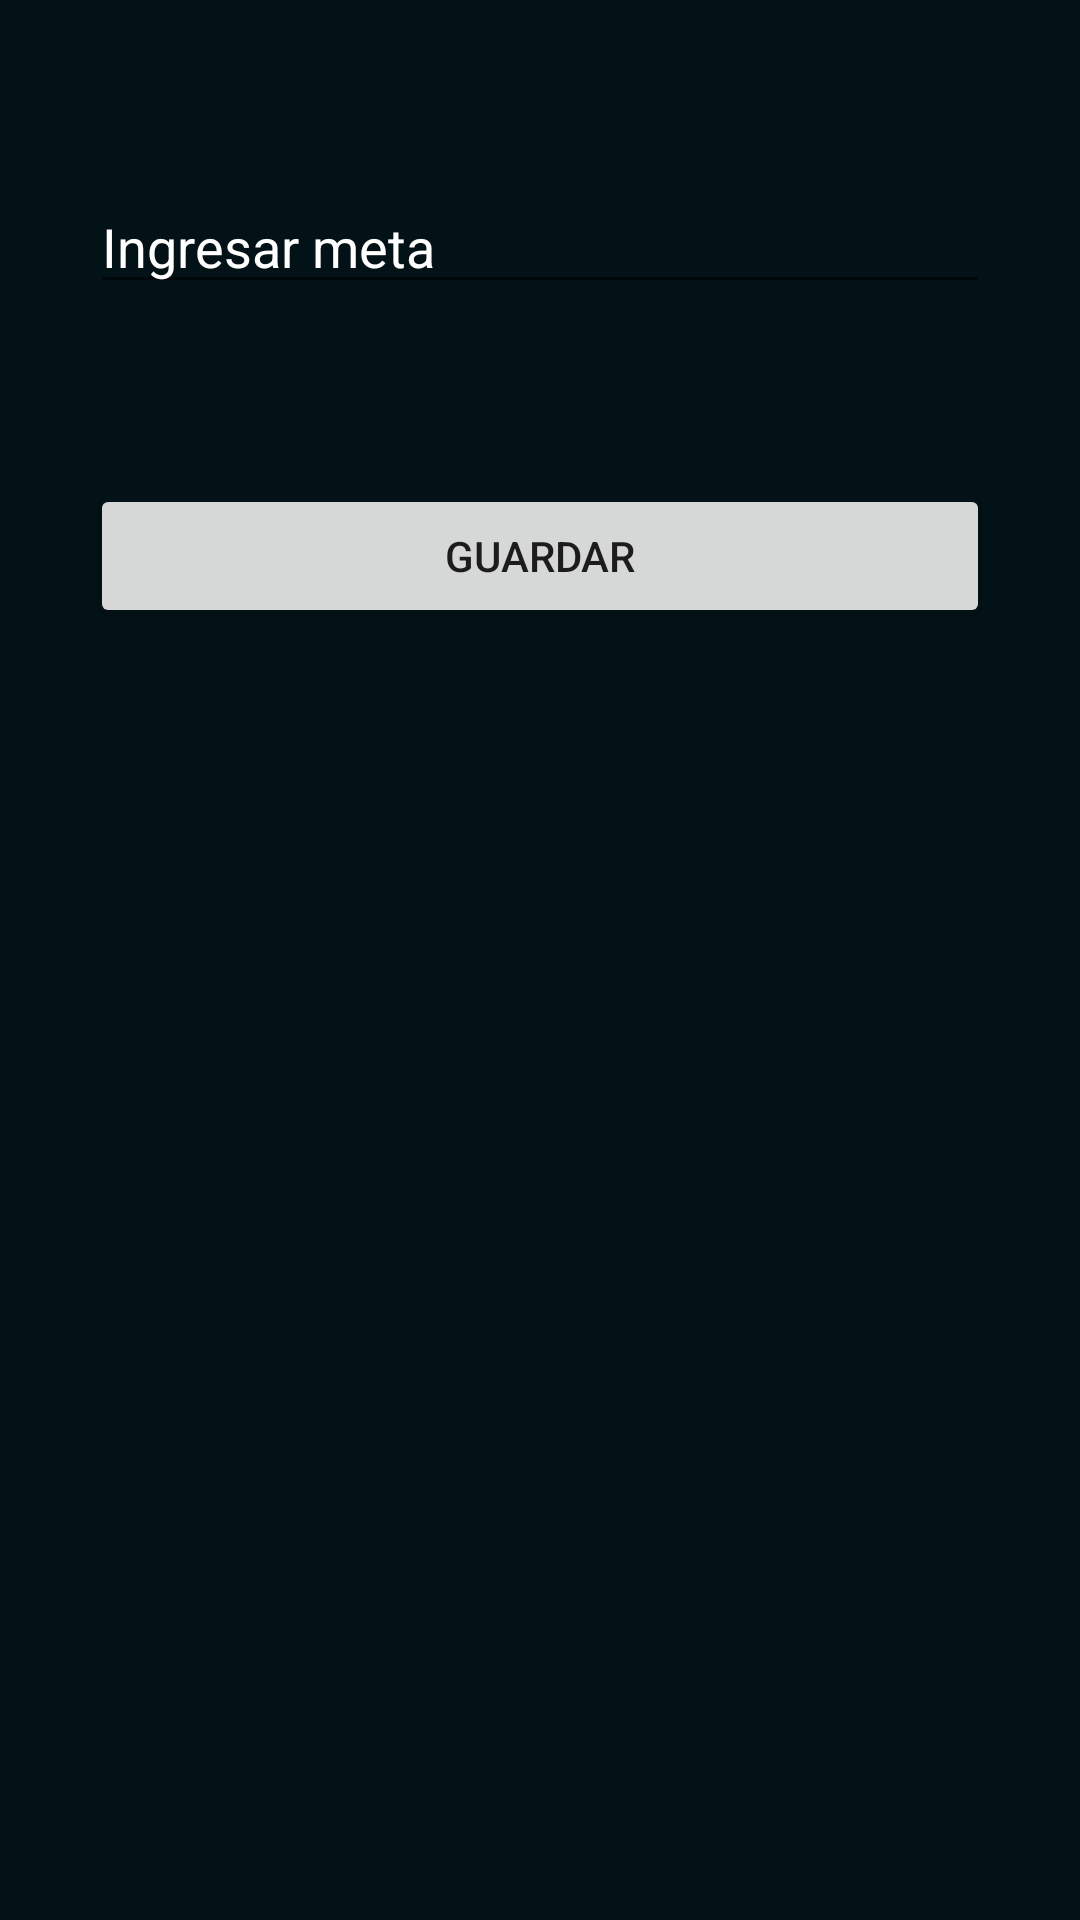

Android layout source for this screen:
<!-- AndroidManifest.xml: application theme Theme.MovilTv -->
<!-- res/layout/inicio_admi.xml -->
<?xml version="1.0" encoding="utf-8"?>
<androidx.core.widget.NestedScrollView xmlns:android="http://schemas.android.com/apk/res/android"
    android:layout_width="match_parent"
    xmlns:app="http://schemas.android.com/apk/res-auto"
    xmlns:tools="http://schemas.android.com/tools"
    android:layout_height="match_parent"
    tools:context=".inicio_admi"
    android:background="@drawable/fondo">


    <LinearLayout
        android:layout_width="match_parent"
        android:layout_height="wrap_content"
        android:orientation="vertical"
        android:layout_marginVertical="30dp"
        android:layout_marginStart="30dp"
        android:layout_marginEnd="30dp"
        android:gravity="center_vertical">


        <EditText
            android:id="@+id/et_cantidad"
            android:layout_width="match_parent"
            android:layout_height="wrap_content"
            android:layout_gravity="center"
            android:layout_marginVertical="30dp"
            android:ems="10"
            android:inputType="number"
            android:text="Ingresar meta"
            android:textColor="#FFF" />

        <Button
            android:id="@+id/b_noti"
            android:layout_width="match_parent"
            android:layout_height="wrap_content"
            android:text="Guardar"
            android:layout_gravity="center"
            android:layout_marginVertical="30dp"/>

    </LinearLayout>

</androidx.core.widget.NestedScrollView>
<!-- resources referenced by this layout -->
<resources>
  <!-- drawable fondo: png bitmap (drawable, 1184 bytes) -->
  <style name="Theme.MovilTv" parent="Theme.MaterialComponents.DayNight.DarkActionBar">
          
          <item name="colorPrimary">@color/purple_500</item>
          <item name="colorPrimaryVariant">@color/purple_700</item>
          <item name="colorOnPrimary">@color/white</item>
          
          <item name="colorSecondary">@color/teal_200</item>
          <item name="colorSecondaryVariant">@color/teal_700</item>
          <item name="colorOnSecondary">@color/black</item>
          
          <item name="android:statusBarColor" tools:targetApi="l">?attr/colorPrimaryVariant</item>
          
      </style>
  <color name="purple_500">#FF6200EE</color>
  <color name="purple_700">#FF3700B3</color>
  <color name="white">#FFFFFFFF</color>
  <color name="teal_200">#FF03DAC5</color>
  <color name="teal_700">#FF018786</color>
  <color name="black">#FF000000</color>
</resources>
